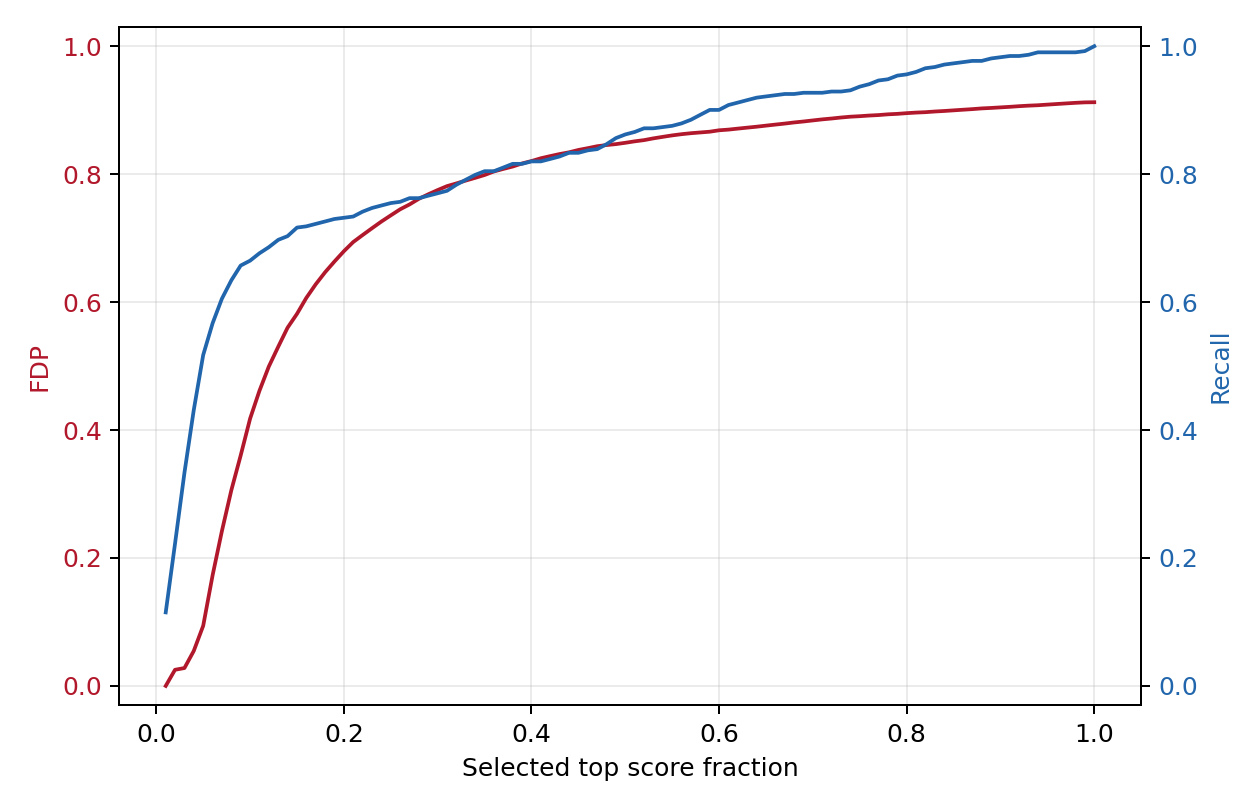

Values plotted in this chart, from the file beside it:
selected, selected_fraction, threshold, fp, tp, fdp, recall
60, 0.01007, 0.8754, 0, 60, 0.0, 0.1149
119, 0.01997, 0.8118, 3, 116, 0.02521, 0.2222
179, 0.03004, 0.7476, 5, 174, 0.02793, 0.3333
238, 0.03994, 0.6474, 13, 225, 0.05462, 0.431
298, 0.05001, 0.5568, 28, 270, 0.09396, 0.5172
358, 0.06008, 0.4681, 62, 296, 0.1732, 0.567
417, 0.06998, 0.4067, 101, 316, 0.2422, 0.6054
477, 0.08005, 0.3514, 146, 331, 0.3061, 0.6341
536, 0.08995, 0.3155, 193, 343, 0.3601, 0.6571
596, 0.1, 0.2845, 249, 347, 0.4178, 0.6648
655, 0.1099, 0.2583, 302, 353, 0.4611, 0.6762
715, 0.12, 0.2394, 357, 358, 0.4993, 0.6858
775, 0.1301, 0.2241, 411, 364, 0.5303, 0.6973
834, 0.14, 0.2103, 467, 367, 0.56, 0.7031
894, 0.15, 0.1999, 520, 374, 0.5817, 0.7165
953, 0.1599, 0.1863, 578, 375, 0.6065, 0.7184
1013, 0.17, 0.1766, 636, 377, 0.6278, 0.7222
1073, 0.1801, 0.1685, 694, 379, 0.6468, 0.7261
1132, 0.19, 0.1625, 751, 381, 0.6634, 0.7299
1192, 0.2, 0.1551, 810, 382, 0.6795, 0.7318
1251, 0.2099, 0.1495, 868, 383, 0.6938, 0.7337
1311, 0.22, 0.1448, 924, 387, 0.7048, 0.7414
1371, 0.2301, 0.141, 981, 390, 0.7155, 0.7471
1430, 0.24, 0.1374, 1038, 392, 0.7259, 0.751
1490, 0.25, 0.1329, 1096, 394, 0.7356, 0.7548
1549, 0.2599, 0.1295, 1154, 395, 0.745, 0.7567
1609, 0.27, 0.1263, 1211, 398, 0.7526, 0.7625
1669, 0.2801, 0.1225, 1271, 398, 0.7615, 0.7625
1728, 0.29, 0.1195, 1328, 400, 0.7685, 0.7663
1788, 0.3001, 0.1162, 1386, 402, 0.7752, 0.7701
1847, 0.31, 0.1137, 1443, 404, 0.7813, 0.7739
1907, 0.32, 0.1114, 1498, 409, 0.7855, 0.7835
1966, 0.3299, 0.1092, 1553, 413, 0.7899, 0.7912
2026, 0.34, 0.1064, 1609, 417, 0.7942, 0.7989
2086, 0.3501, 0.1038, 1666, 420, 0.7987, 0.8046
2145, 0.36, 0.1014, 1725, 420, 0.8042, 0.8046
2205, 0.37, 0.09938, 1782, 423, 0.8082, 0.8103
2264, 0.3799, 0.09809, 1838, 426, 0.8118, 0.8161
2324, 0.39, 0.09627, 1898, 426, 0.8167, 0.8161
2384, 0.4001, 0.09443, 1956, 428, 0.8205, 0.8199
2443, 0.41, 0.09288, 2015, 428, 0.8248, 0.8199
2503, 0.42, 0.09147, 2073, 430, 0.8282, 0.8238
2562, 0.4299, 0.08992, 2130, 432, 0.8314, 0.8276
2622, 0.44, 0.08827, 2187, 435, 0.8341, 0.8333
2682, 0.4501, 0.08684, 2247, 435, 0.8378, 0.8333
2741, 0.46, 0.08566, 2304, 437, 0.8406, 0.8372
2801, 0.47, 0.08416, 2363, 438, 0.8436, 0.8391
2860, 0.4799, 0.08294, 2418, 442, 0.8455, 0.8467
2920, 0.49, 0.08147, 2473, 447, 0.8469, 0.8563
2980, 0.5001, 0.08041, 2530, 450, 0.849, 0.8621
3039, 0.51, 0.07947, 2587, 452, 0.8513, 0.8659
3099, 0.5201, 0.07838, 2644, 455, 0.8532, 0.8716
3158, 0.53, 0.07728, 2703, 455, 0.8559, 0.8716
3218, 0.54, 0.07645, 2762, 456, 0.8583, 0.8736
3277, 0.5499, 0.07546, 2820, 457, 0.8605, 0.8755
3337, 0.56, 0.07463, 2878, 459, 0.8625, 0.8793
3397, 0.5701, 0.07376, 2935, 462, 0.864, 0.8851
3456, 0.58, 0.07273, 2990, 466, 0.8652, 0.8927
3516, 0.59, 0.07209, 3046, 470, 0.8663, 0.9004
3575, 0.5999, 0.07102, 3105, 470, 0.8685, 0.9004
... 40 more rows
